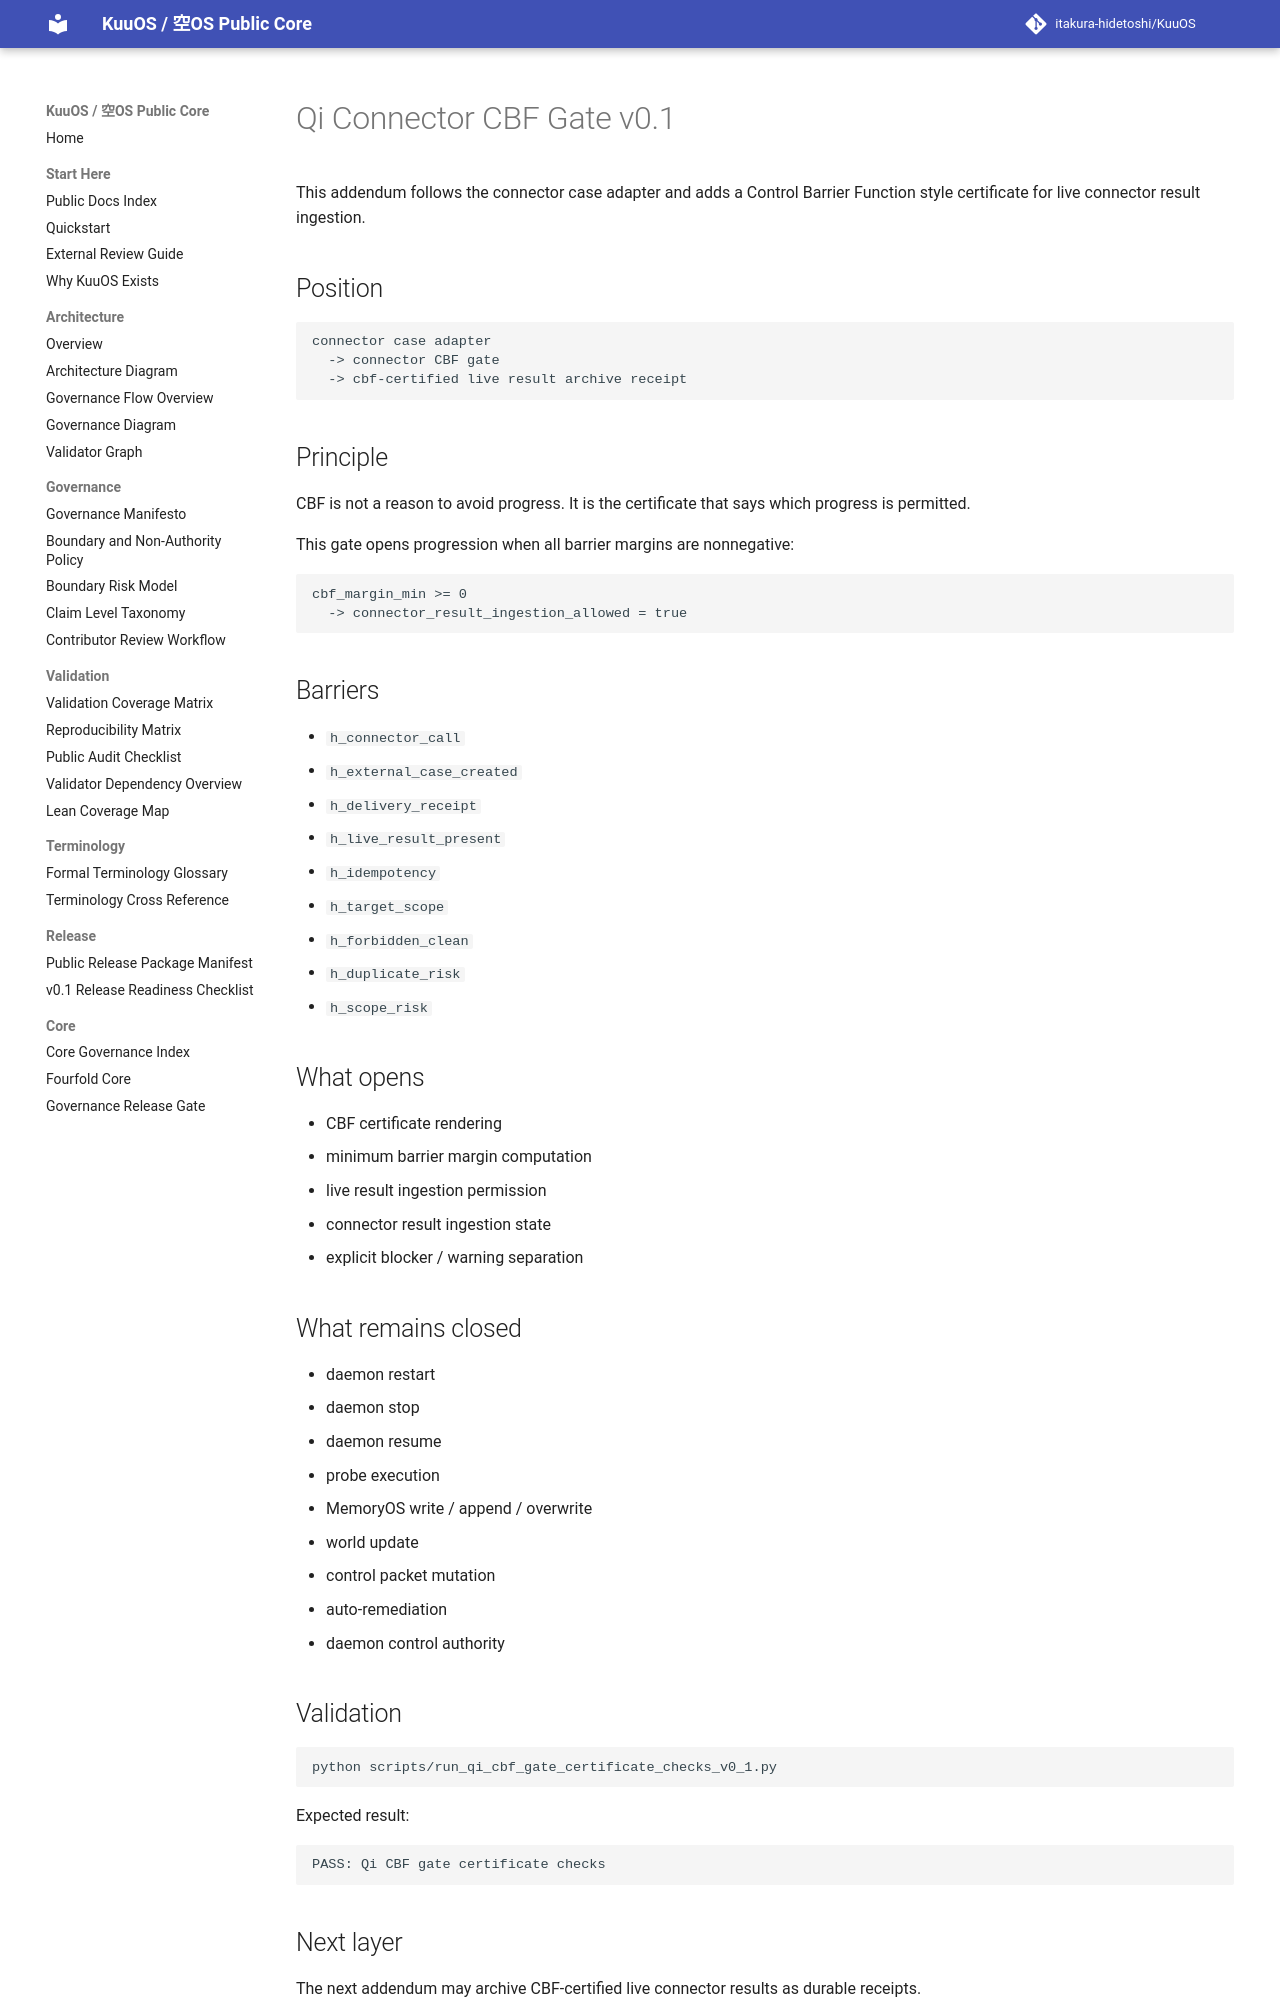

repository: itakura-hidetoshi/KuuOS · page: qi_connector_cbf_gate_note_v0_1/index.html · generator: mkdocs

# Qi Connector CBF Gate v0.1

This addendum follows the connector case adapter and adds a Control Barrier Function style certificate for live connector result ingestion.

## Position

```text
connector case adapter
  -> connector CBF gate
  -> cbf-certified live result archive receipt
```

## Principle

CBF is not a reason to avoid progress. It is the certificate that says which progress is permitted.

This gate opens progression when all barrier margins are nonnegative:

```text
cbf_margin_min >= 0
  -> connector_result_ingestion_allowed = true
```

## Barriers

- `h_connector_call`
- `h_external_case_created`
- `h_delivery_receipt`
- `h_live_result_present`
- `h_idempotency`
- `h_target_scope`
- `h_forbidden_clean`
- `h_duplicate_risk`
- `h_scope_risk`

## What opens

- CBF certificate rendering
- minimum barrier margin computation
- live result ingestion permission
- connector result ingestion state
- explicit blocker / warning separation

## What remains closed

- daemon restart
- daemon stop
- daemon resume
- probe execution
- MemoryOS write / append / overwrite
- world update
- control packet mutation
- auto-remediation
- daemon control authority

## Validation

```bash
python scripts/run_qi_cbf_gate_certificate_checks_v0_1.py
```

Expected result:

```text
PASS: Qi CBF gate certificate checks
```
